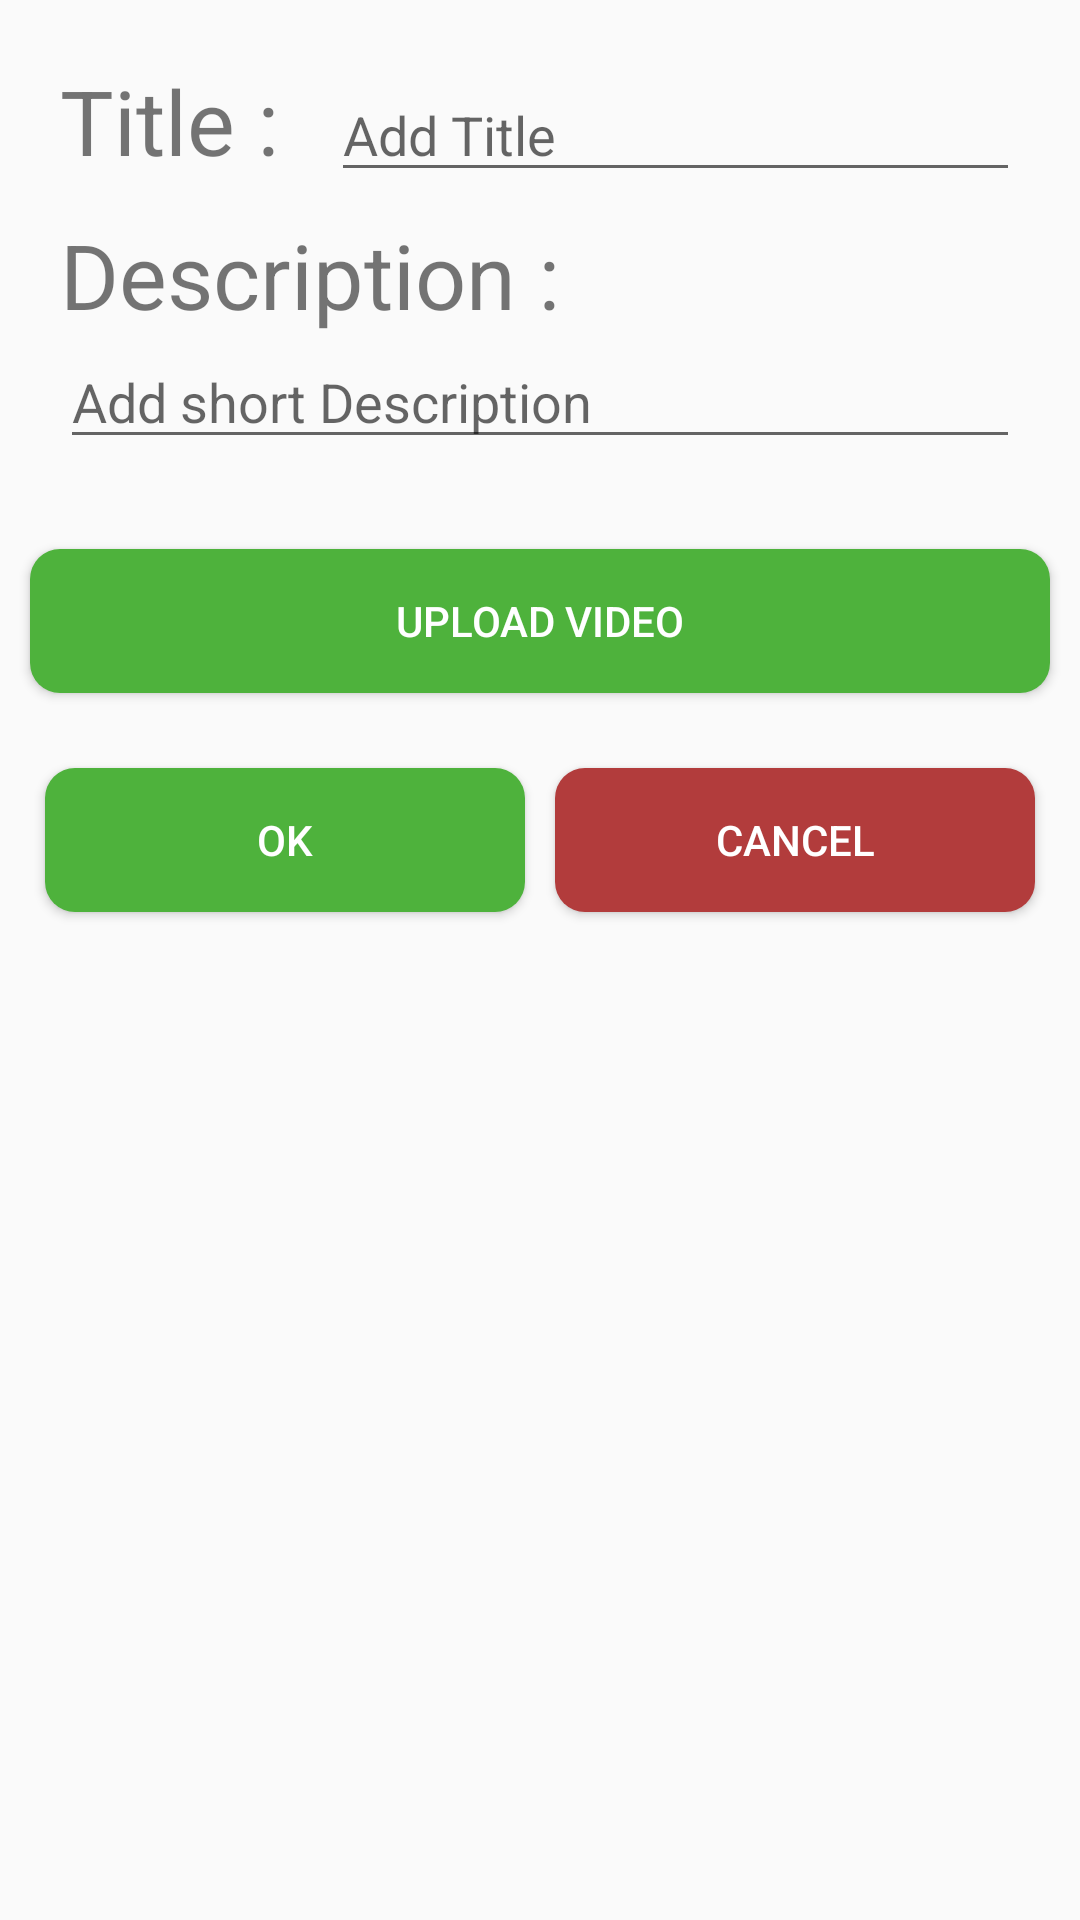

The Android layout XML behind this screen, and the referenced resources:
<!-- AndroidManifest.xml: application theme AppTheme -->
<!-- res/layout/fragment_add_lecture.xml -->
<?xml version="1.0" encoding="utf-8"?>
<LinearLayout xmlns:android="http://schemas.android.com/apk/res/android"
    xmlns:tools="http://schemas.android.com/tools"
    android:layout_width="match_parent"
    android:layout_height="match_parent"
    android:orientation="vertical"
    tools:context=".View.AddLectureFragment">

    <include
        layout="@layout/header"/>

    <Button
        android:layout_width="match_parent"
        android:layout_height="wrap_content"
        android:id="@+id/upload"
        android:text="Upload Video"
        android:layout_margin="10dp"
        android:background="@drawable/submit"
        android:textColor="@android:color/white"/>

    <TextView
        android:layout_width="match_parent"
        android:layout_height="wrap_content"
        android:text="Upload Done"
        android:gravity="center"
        android:id="@+id/done"
        android:textColor="@color/green"
        android:visibility="gone"/>

    <TextView
        android:layout_width="match_parent"
        android:layout_height="wrap_content"
        android:text="Upload Faild"
        android:gravity="center"
        android:id="@+id/fail"
        android:textColor="@color/red"
        android:visibility="gone"/>

    <include
        layout="@layout/buttons"/>
</LinearLayout>
<!-- res/layout/header.xml (included above) -->
<?xml version="1.0" encoding="utf-8"?>
<LinearLayout xmlns:android="http://schemas.android.com/apk/res/android"
    android:orientation="vertical" android:layout_width="match_parent"
    android:layout_height="wrap_content"
    android:padding="20dp">

    <LinearLayout
        android:layout_width="match_parent"
        android:layout_height="wrap_content"
        android:orientation="horizontal">
        <TextView
            android:layout_width="wrap_content"
            android:layout_height="wrap_content"
            android:text="Title : "
            android:textSize="30sp"
            android:layout_marginRight="10dp"/>
        <EditText
            android:layout_width="match_parent"
            android:layout_height="wrap_content"
            android:hint="Add Title"
            android:id="@+id/title"/>
    </LinearLayout>

    <LinearLayout
        android:layout_width="match_parent"
        android:layout_height="wrap_content"
        android:orientation="vertical"
        android:layout_marginTop="10dp">
        <TextView
            android:layout_width="wrap_content"
            android:layout_height="wrap_content"
            android:text="Description : "
            android:textSize="30sp"
            android:layout_marginRight="10dp"/>

        <EditText
            android:layout_width="match_parent"
            android:layout_height="wrap_content"
            android:hint="Add short Description"
            android:id="@+id/desc"/>
    </LinearLayout>
</LinearLayout>
<!-- res/layout/buttons.xml (included above) -->
<?xml version="1.0" encoding="utf-8"?>
<LinearLayout xmlns:android="http://schemas.android.com/apk/res/android"
    android:orientation="horizontal" android:layout_width="match_parent"
    android:layout_height="wrap_content"
    android:padding="10dp"
    android:weightSum="2">

    <Button
        android:layout_width="0dp"
        android:layout_height="wrap_content"
        android:layout_weight="1"
        android:id="@+id/ok"
        android:text="OK"
        android:background="@drawable/submit"
        android:textColor="@android:color/white"
        android:layout_margin="5dp"/>

    <Button
        android:layout_width="0dp"
        android:layout_height="wrap_content"
        android:layout_weight="1"
        android:id="@+id/cancel"
        android:text="Cancel"
        android:background="@drawable/cancel"
        android:textColor="@android:color/white"
        android:layout_margin="5dp"/>

</LinearLayout>
<!-- resources referenced by this layout -->
<resources>
  <color name="green">#4eb23c</color>
  <color name="red">#b23c3c</color>
  <!-- drawable cancel (drawable-v24) -->
  <?xml version="1.0" encoding="utf-8"?>
  <shape xmlns:android="http://schemas.android.com/apk/res/android" android:shape="rectangle">
  
      <corners
          android:radius="10dp"/>
      <solid
          android:color="@color/red"/>
  
  </shape>
  <!-- drawable submit (drawable) -->
  <?xml version="1.0" encoding="utf-8"?>
  <shape xmlns:android="http://schemas.android.com/apk/res/android" android:shape="rectangle">
  
      <corners
          android:radius="10dp"/>
      <solid
          android:color="@color/green"/>
  
  </shape>
  <style name="AppTheme" parent="Theme.AppCompat.Light.DarkActionBar">
          
          <item name="colorPrimary">@color/colorPrimary</item>
          <item name="colorPrimaryDark">@color/colorPrimaryDark</item>
          <item name="colorAccent">@color/colorAccent</item>
      </style>
  <color name="colorPrimary">#FFD4AA</color>
  <color name="colorPrimaryDark">#FFD4AA</color>
  <color name="colorAccent">#FF4081</color>
</resources>
